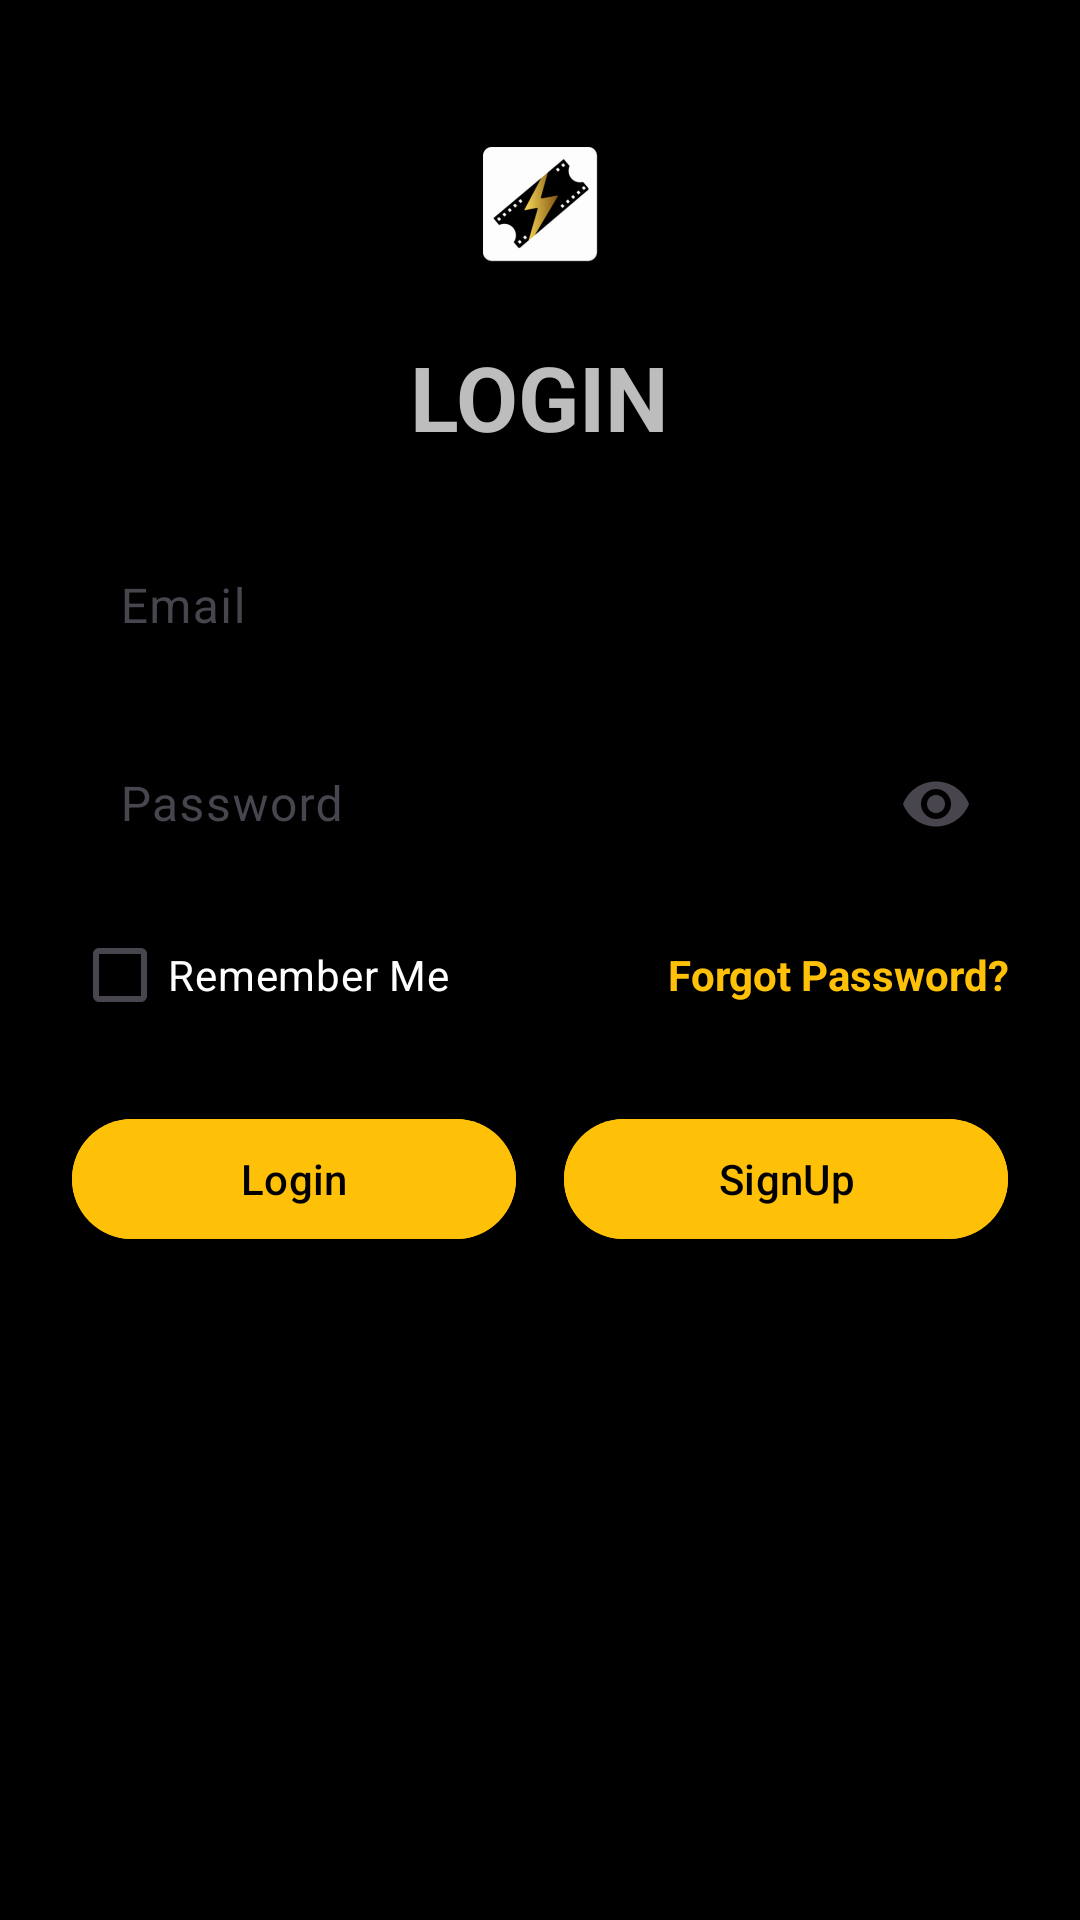

Reconstruct the res/layout file that produces this screen, plus the resources it refers to.
<!-- AndroidManifest.xml: application theme Theme.Tikito -->
<!-- res/layout/activity_login.xml -->
<?xml version="1.0" encoding="utf-8"?>
<ScrollView xmlns:android="http://schemas.android.com/apk/res/android"
    xmlns:app="http://schemas.android.com/apk/res-auto"
    xmlns:tools="http://schemas.android.com/tools"
    android:id="@+id/main"
    android:layout_width="match_parent"
    android:layout_height="match_parent"
    android:background="@color/black"
    tools:context=".activities.LoginActivity">

    <LinearLayout
        android:padding="24dp"
        android:orientation="vertical"
        android:layout_width="match_parent"
        android:layout_height="wrap_content">

        <ImageView
            android:layout_marginTop="20dp"
            android:id="@+id/imgLogo"

            android:src="@mipmap/ic_launcher"
            android:contentDescription="App Logo"
            android:layout_gravity="center"
            android:layout_width="wrap_content"
            android:layout_height="wrap_content"/>
        <TextView
            android:layout_marginTop="20dp"
            android:layout_gravity="center"
            android:textStyle="bold"
            android:textSize="30sp"
            android:text="LOGIN"
            android:textColor="@color/lightGray"
            android:layout_width="wrap_content"
            android:layout_height="wrap_content"/>
        

        <com.google.android.material.textfield.TextInputLayout
            android:hint="Email"
            android:layout_marginTop="20dp"
            app:boxStrokeColor="@color/yellow"
            app:boxBackgroundMode="outline"
            app:hintTextAppearance="@color/lightGray"
            android:layout_width="match_parent"
            android:layout_height="wrap_content">
            
            <com.google.android.material.textfield.TextInputEditText
                android:id="@+id/editEmail"
                android:inputType="textEmailAddress"
                android:textColor="@color/white"
                android:layout_width="match_parent"
                android:layout_height="wrap_content"/>
            
        </com.google.android.material.textfield.TextInputLayout>

        <com.google.android.material.textfield.TextInputLayout
            android:hint="Password"
            android:layout_marginTop="5dp"
            app:endIconMode="password_toggle"
            app:boxBackgroundMode="outline"
            app:boxStrokeColor="@color/yellow"
            app:hintTextColor="@color/lightGray"
            android:layout_width="match_parent"
            android:layout_height="wrap_content">

            <com.google.android.material.textfield.TextInputEditText
                android:id="@+id/editPass"
                android:layout_width="match_parent"
                android:inputType="textPassword"
                android:textColor="@color/white"
                android:layout_height="wrap_content"/>


        </com.google.android.material.textfield.TextInputLayout>

        <LinearLayout
            android:orientation="horizontal"
            android:layout_marginTop="5dp"
            android:layout_width="match_parent"
            android:layout_height="wrap_content">

            <CheckBox
                android:id="@+id/cbRememberMe"
                android:text="Remember Me"
                android:textColor="@color/white"
                android:layout_width="wrap_content"
                android:layout_height="wrap_content"/>
            <TextView
                android:layout_weight="1"
                android:gravity="end"
                android:textColor="@color/yellow"
                android:textStyle="bold"
                android:text="Forgot Password?"
                android:layout_width="0dp"
                android:layout_height="wrap_content"/>

        </LinearLayout>

        <LinearLayout
            android:layout_marginTop="20dp"
            android:orientation="horizontal"
            android:layout_width="match_parent"
            android:layout_height="wrap_content">

            <com.google.android.material.button.MaterialButton
                android:id="@+id/btnLogin"
                android:textColor="@color/black"
                android:width="0dp"
                android:layout_weight="1"
                android:textAllCaps="false"
                android:backgroundTint="@color/yellow"
                android:text="Login"
                android:layout_width="wrap_content"
                android:layout_height="wrap_content"/>
            <Space
                android:layout_width="16dp"
                android:layout_height="wrap_content"/>

            <com.google.android.material.button.MaterialButton
                android:id="@+id/btnSignUp"
                android:textColor="@color/black"
                android:width="0dp"
                android:layout_weight="1"
                android:textAllCaps="false"
                android:backgroundTint="@color/yellow"
                android:text="SignUp"
                android:layout_width="wrap_content"
                android:layout_height="wrap_content"/>

        </LinearLayout>



    </LinearLayout>



</ScrollView>
<!-- resources referenced by this layout -->
<resources>
  <color name="black">#000000</color>
  <color name="lightGray">#BDBDBD</color>
  <color name="white">#FFFFFF</color>
  <color name="yellow">#FFC107</color>
  <!-- mipmap ic_launcher: webp bitmap (mipmap-hdpi, 1780 bytes) -->
  <style name="Theme.Tikito" parent="Base.Theme.Tikito" />
  <style name="Base.Theme.Tikito" parent="Theme.Material3.DayNight.NoActionBar">
          
          
      </style>
</resources>
